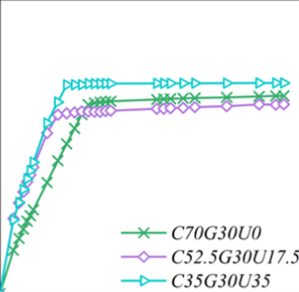

The file beside this chart, header and first rows:
x, y, pixel_x, pixel_y, gap_before
0.1196, 0.102, 243, 1166, 0
0.1495, 0.1531, 244, 1160, 0
0.1495, 0.119, 244, 1164, 0
0.1794, 0.1573, 245, 1160, 0
0.2093, 0.1786, 246, 1157, 0
0.2392, 0.2041, 247, 1154, 0
0.3887, 0.3741, 252, 1134, 1
0.3887, 0.3316, 252, 1139, 0
0.4186, 0.3699, 253, 1134, 0
0.5681, 0.4634, 258, 1124, 1
1.166, 0.7993, 278, 1084, 1
1.196, 0.8163, 279, 1082, 0
1.226, 0.8333, 280, 1080, 0
1.256, 0.8503, 281, 1078, 0
1.405, 0.9396, 286, 1068, 1
1.435, 0.9481, 287, 1066, 0
1.465, 0.9779, 288, 1063, 0
1.465, 0.9354, 288, 1068, 0
1.585, 1.037, 292, 1056, 1
1.704, 1.139, 296, 1044, 1
1.704, 1.097, 296, 1049, 0
1.734, 1.127, 297, 1046, 0
1.764, 1.135, 298, 1044, 0
1.973, 1.284, 305, 1027, 1
1.973, 1.241, 305, 1032, 0
2.003, 1.271, 306, 1028, 0
2.033, 1.293, 307, 1026, 0
2.033, 1.259, 307, 1030, 0
2.213, 1.412, 313, 1012, 1
2.213, 1.378, 313, 1016, 0
2.243, 1.403, 314, 1013, 0
2.272, 1.429, 315, 1010, 0
2.272, 1.395, 315, 1014, 0
2.422, 1.497, 320, 1002, 1
2.512, 1.641, 323, 985.0, 1
2.631, 1.611, 327, 988.5, 1
2.661, 1.607, 328, 989.0, 0
2.691, 1.607, 329, 989.0, 0
2.751, 1.65, 331, 984.0, 1
2.751, 1.59, 331, 991.0, 0
2.781, 1.641, 332, 985.0, 0
2.781, 1.607, 332, 989.0, 0
2.811, 1.624, 333, 987.0, 0
2.841, 1.62, 334, 987.5, 0
2.9, 1.658, 336, 983.0, 1
2.9, 1.599, 336, 990.0, 0
2.93, 1.65, 337, 984.0, 0
2.93, 1.59, 337, 991.0, 0
2.96, 1.658, 338, 983.0, 0
2.96, 1.616, 338, 988.0, 0
2.99, 1.624, 339, 987.0, 0
3.08, 1.658, 342, 983.0, 1
3.08, 1.599, 342, 990.0, 0
3.11, 1.658, 343, 983.0, 0
3.11, 1.599, 343, 990.0, 0
3.229, 1.658, 347, 983.0, 1
3.229, 1.607, 347, 989.0, 0
3.259, 1.658, 348, 983.0, 0
3.259, 1.607, 348, 989.0, 0
3.289, 1.667, 349, 982.0, 0
... 170 more rows
